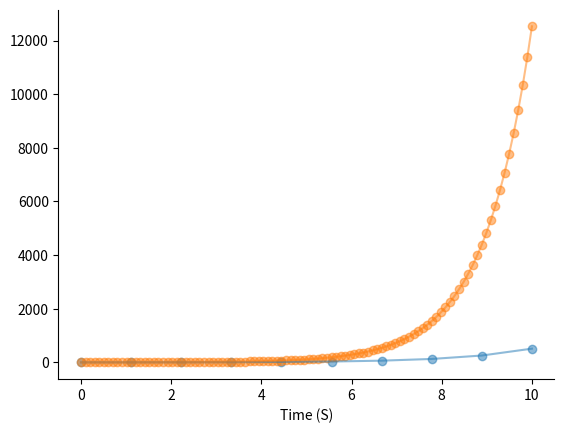

Write the Python code that produced this figure.
import numpy as np
import matplotlib.pyplot as plt
from matplotlib.pyplot import cm
from tqdm import tqdm
import os


def dynamical_system(x):
    return x

def simulate_dynamical_system(dynamical_system, initiate_state, n_timespoints=10, timestep=1):

    trajectory = []
    current_state = initiate_state
    for timepoint in range(n_timespoints):

        # Add The Current State To The Trajectory
        trajectory.append(current_state)

        # Get The Derivative at current point
        derivative = dynamical_system(current_state)

        # Move along this derivative by an amount specificed by the timestep
        new_state = current_state + (derivative * timestep)
        current_state = new_state

    return trajectory



def demonstrate_convergence():

    # Create Figure
    figure_1 = plt.figure()
    axis_1 = figure_1.add_subplot(1, 1, 1)

    colourmap = cm.get_cmap("plasma")

    n_iterations = 9
    for x in tqdm(range(1, n_iterations)):

        n_timepoints = 10**x
        timestep = 10 / n_timepoints
        colour_index = float(x) / n_iterations
        colour = colourmap(colour_index)

        trajectory = simulate_dynamical_system(dynamical_system, initiate_state=1, timestep=timestep, n_timespoints=n_timepoints)
        x_values = np.linspace(0, 10, num=n_timepoints)

        axis_1.plot(x_values, trajectory, alpha=0.5, c=colour)

    # Hide the right and top spines
    axis_1.spines[['right', 'top']].set_visible(False)

    # Set Labels
    axis_1.set_xlabel("Time (S)")
    axis_1.set_ylim([0, 25000])

    plt.title("Timestep: " + str(timestep))

    save_directory = r"C:\Users\matth\OneDrive - The Francis Crick Institute\Documents\Dynamical Systems reading group\Week_2_Me\Convergence"
    plt.savefig(os.path.join(save_directory, str(x)+".png"))
    plt.close()



def demonstrate_timestep_effect():

    step_1_trajectory = simulate_dynamical_system(dynamical_system, initiate_state=1, timestep=1, n_timespoints=10)
    step_01_trajectory = simulate_dynamical_system(dynamical_system, initiate_state=1, timestep=0.1, n_timespoints=100)

    # Create Figure
    figure_1 = plt.figure()
    axis_1 = figure_1.add_subplot(1, 1, 1)

    # Plot Data
    axis_1.plot(np.linspace(0, 10, num=10), step_1_trajectory, alpha=0.5)
    axis_1.scatter(np.linspace(0, 10, num=10), step_1_trajectory, alpha=0.5)

    axis_1.plot(np.linspace(0, 10, num=100), step_01_trajectory, alpha=0.5)
    axis_1.scatter(np.linspace(0, 10, num=100), step_01_trajectory, alpha=0.5)

    # Hide the right and top spines
    axis_1.spines[['right', 'top']].set_visible(False)

    # Set Labels
    axis_1.set_xlabel("Time (S)")

    plt.show()



demonstrate_timestep_effect()

#demonstrate_convergence()
